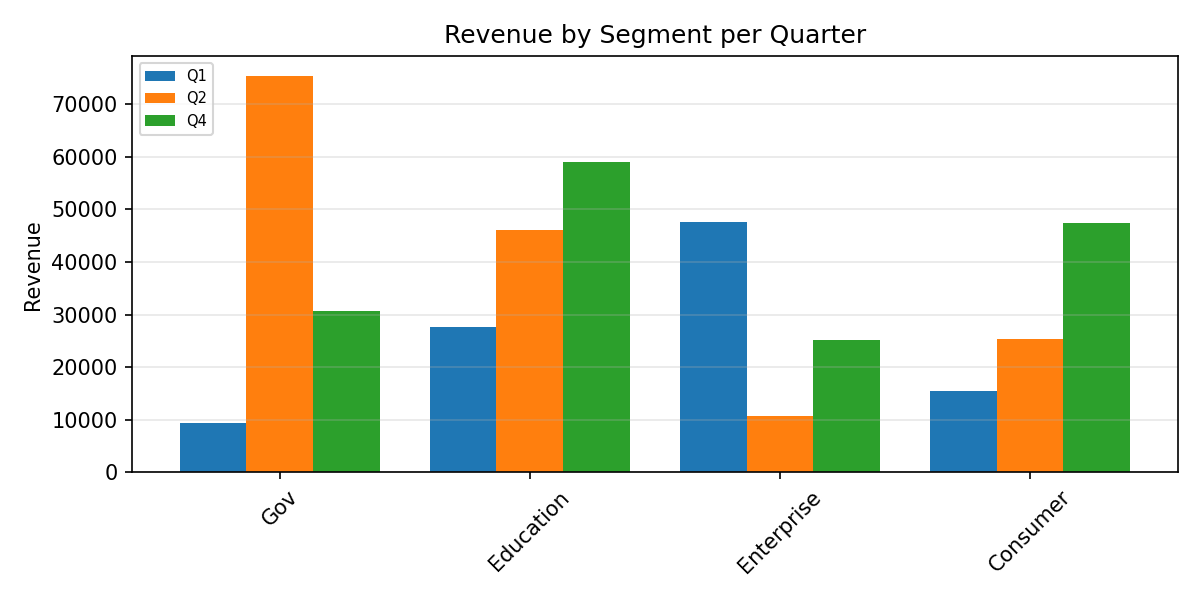

The file beside this chart, header and first rows:
Category, Q1, Q2, Q4
Gov, 9355, 75390, 30726
Education, 27549, 46041, 59085
Enterprise, 47580, 10630, 25209
Consumer, 15458, 25413, 47410
